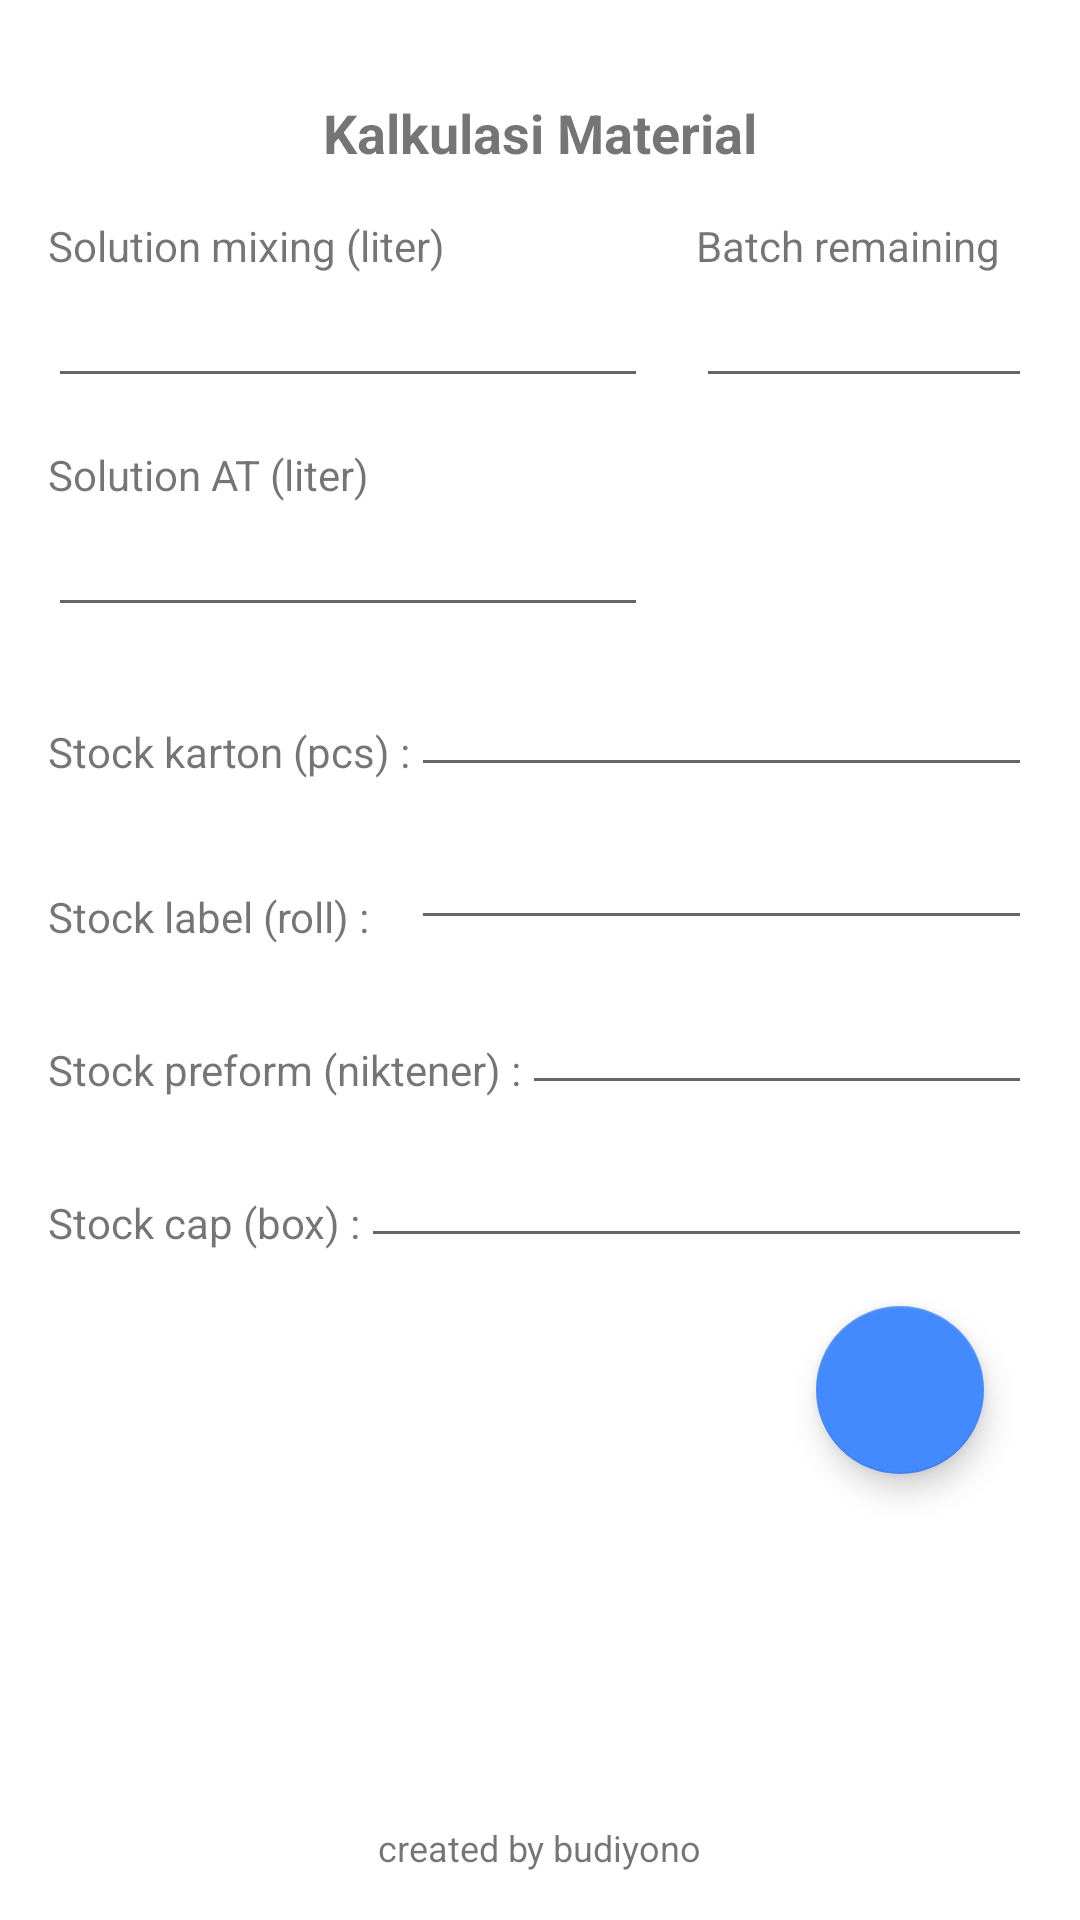

This screen was rendered from an Android layout file. Write that file and the resources it references.
<!-- AndroidManifest.xml: application theme Theme.KalkulasiMaterial -->
<!-- res/layout/activity_main.xml -->
<?xml version="1.0" encoding="utf-8"?>

<androidx.constraintlayout.widget.ConstraintLayout xmlns:android="http://schemas.android.com/apk/res/android"
    xmlns:app="http://schemas.android.com/apk/res-auto"
    xmlns:tools="http://schemas.android.com/tools"
    android:layout_width="match_parent"
    android:layout_height="match_parent"
    android:orientation="vertical"
    android:padding="16dp"
    tools:context=".MainActivity">

    <TextView
        android:id="@+id/textView"
        android:layout_width="wrap_content"
        android:layout_height="wrap_content"
        android:layout_gravity="center"
        android:layout_marginTop="16dp"
        android:text="@string/kalkulasi_material"
        android:textSize="18sp"
        android:textStyle="bold"
        app:layout_constraintEnd_toEndOf="parent"
        app:layout_constraintStart_toStartOf="parent"
        app:layout_constraintTop_toTopOf="parent" />

    <TextView
        android:id="@+id/textView2"
        android:layout_width="wrap_content"
        android:layout_height="wrap_content"
        android:layout_marginTop="16dp"
        android:text="@string/solution_mixing"
        app:layout_constraintStart_toStartOf="parent"
        app:layout_constraintTop_toBottomOf="@id/textView" />

    <EditText
        android:id="@+id/edMixingVol"
        android:layout_width="200dp"
        android:layout_height="wrap_content"
        android:layout_marginBottom="16dp"
        android:inputType="numberDecimal"
        android:lines="1"
        app:layout_constraintStart_toStartOf="parent"
        app:layout_constraintTop_toBottomOf="@+id/textView2" />

    <TextView
        android:id="@+id/txtBatch"
        android:layout_width="wrap_content"
        android:layout_height="wrap_content"
        android:layout_marginStart="16dp"
        android:layout_marginTop="16dp"
        android:text="@string/batch_remaining"
        app:layout_constraintStart_toEndOf="@id/edMixingVol"
        app:layout_constraintTop_toBottomOf="@id/textView" />

    <EditText
        android:id="@+id/edBatch"
        android:layout_width="0dp"
        android:layout_height="wrap_content"
        android:layout_marginStart="16dp"
        android:inputType="numberDecimal"
        android:lines="1"
        app:layout_constraintEnd_toEndOf="parent"
        app:layout_constraintStart_toEndOf="@id/edMixingVol"
        app:layout_constraintTop_toBottomOf="@id/txtBatch" />

    <TextView
        android:id="@+id/txtAt"
        android:layout_width="wrap_content"
        android:layout_height="wrap_content"
        android:layout_marginTop="16dp"
        android:text="@string/solution_at"
        app:layout_constraintStart_toStartOf="parent"
        app:layout_constraintTop_toBottomOf="@id/edMixingVol" />

    <EditText
        android:id="@+id/edAt"
        android:layout_width="200dp"
        android:layout_height="wrap_content"
        android:layout_marginBottom="16dp"
        android:inputType="numberDecimal"
        android:lines="1"
        app:layout_constraintStart_toStartOf="parent"
        app:layout_constraintTop_toBottomOf="@+id/txtAt" />

    <TextView
        android:id="@+id/txtKarton"
        android:layout_width="wrap_content"
        android:layout_height="wrap_content"
        android:layout_marginTop="32dp"
        android:text="@string/stock_karton"
        app:layout_constraintStart_toStartOf="parent"
        app:layout_constraintTop_toBottomOf="@id/edAt" />

    <EditText
        android:id="@+id/edStockKarton"
        android:layout_width="0dp"
        android:layout_height="wrap_content"
        android:layout_marginTop="12dp"
        android:inputType="numberDecimal"
        android:layout_marginBottom="16dp"
        android:lines="1"
        app:layout_constraintEnd_toEndOf="parent"
        app:layout_constraintStart_toEndOf="@id/txtKarton"
        app:layout_constraintTop_toBottomOf="@+id/edAt" />

    <TextView
        android:id="@+id/txtLabel"
        android:layout_width="wrap_content"
        android:layout_height="wrap_content"
        android:layout_marginTop="36dp"
        android:text="@string/stock_label"
        app:layout_constraintStart_toStartOf="parent"
        app:layout_constraintTop_toBottomOf="@id/txtKarton" />

    <EditText
        android:id="@+id/edStockLabel"
        android:layout_width="0dp"
        android:layout_height="wrap_content"
        android:layout_marginTop="12dp"
        android:inputType="numberDecimal"
        android:lines="1"
        app:layout_constraintEnd_toEndOf="parent"
        app:layout_constraintStart_toEndOf="@id/txtKarton"
        app:layout_constraintTop_toBottomOf="@+id/txtKarton" />

    <TextView
        android:id="@+id/txtPreform"
        android:layout_width="wrap_content"
        android:layout_height="wrap_content"
        android:layout_marginTop="32dp"
        android:text="@string/stock_preform"
        app:layout_constraintStart_toStartOf="parent"
        app:layout_constraintTop_toBottomOf="@id/txtLabel" />

    <EditText
        android:id="@+id/edStockPreform"
        android:layout_width="0dp"
        android:layout_height="wrap_content"
        android:layout_marginTop="12dp"
        android:inputType="numberDecimal"
        android:lines="1"
        app:layout_constraintEnd_toEndOf="parent"
        app:layout_constraintStart_toEndOf="@id/txtPreform"
        app:layout_constraintTop_toBottomOf="@+id/txtLabel" />

    <TextView
        android:id="@+id/txtCap"
        android:layout_width="wrap_content"
        android:layout_height="wrap_content"
        android:layout_marginTop="32dp"
        android:text="@string/stock_cap"
        app:layout_constraintStart_toStartOf="parent"
        app:layout_constraintTop_toBottomOf="@id/txtPreform" />

    <EditText
        android:id="@+id/edStockCap"
        android:layout_width="0dp"
        android:layout_height="wrap_content"
        android:layout_marginTop="12dp"
        android:inputType="numberDecimal"
        android:lines="1"
        app:layout_constraintEnd_toEndOf="parent"
        app:layout_constraintStart_toEndOf="@id/txtCap"
        app:layout_constraintTop_toBottomOf="@+id/txtPreform" />

    <com.google.android.material.floatingactionbutton.FloatingActionButton
        android:id="@+id/btnCalculation"
        android:layout_width="wrap_content"
        android:layout_height="wrap_content"
        android:layout_marginTop="16dp"
        android:layout_marginEnd="16dp"
        android:backgroundTint="@color/teal_200"
        android:src="@drawable/arrow_forward"
        app:layout_constraintEnd_toEndOf="parent"
        app:layout_constraintTop_toBottomOf="@id/edStockCap"
        tools:ignore="ContentDescription" />

    <TextView
        android:layout_width="wrap_content"
        android:layout_height="wrap_content"
        android:text="@string/created_by"
        android:textSize="12sp"
        app:layout_constraintBottom_toBottomOf="parent"
        app:layout_constraintStart_toStartOf="parent"
        app:layout_constraintEnd_toEndOf="parent" />


</androidx.constraintlayout.widget.ConstraintLayout>
<!-- resources referenced by this layout -->
<resources>
  <color name="teal_200">#448AFF</color>
  <string name="batch_remaining">Batch remaining</string>
  <string name="created_by">created by budiyono</string>
  <string name="kalkulasi_material">Kalkulasi Material</string>
  <string name="solution_at">Solution AT (liter)</string>
  <string name="solution_mixing">Solution mixing (liter)</string>
  <string name="stock_cap">Stock cap (box) :</string>
  <string name="stock_karton">Stock karton (pcs) :</string>
  <string name="stock_label">Stock label (roll) :</string>
  <string name="stock_preform">Stock preform (niktener) :</string>
  <style name="Theme.KalkulasiMaterial" parent="Theme.MaterialComponents.DayNight.DarkActionBar">
          
          <item name="colorPrimary">@color/purple_200</item>
          <item name="colorPrimaryVariant">@color/purple_500</item>
          <item name="colorOnPrimary">@color/white</item>
          
          <item name="colorSecondary">@color/teal_200</item>
          <item name="colorSecondaryVariant">@color/teal_700</item>
          <item name="colorOnSecondary">@color/black</item>
          
          <item name="android:statusBarColor" tools:targetApi="l">?attr/colorPrimaryVariant</item>
          
      </style>
  <color name="purple_200">#F44336</color>
  <color name="purple_500">#D32F2F</color>
  <color name="white">#FFFFFFFF</color>
  <color name="teal_700">#FF018786</color>
  <color name="black">#FF000000</color>
</resources>
